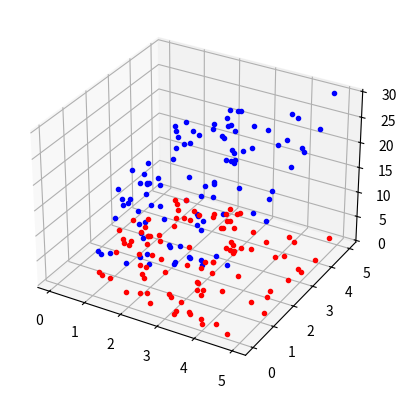

Write Python code to recreate this figure. (Note: this script raises an exception after producing the figure.)
from __future__ import print_function
import numpy

class NeuronLayer:
  def __init__(self, size):
    self.size = size
    self.next = None
  
  def getSize(self):
    return self.size
  
  def __call__(self, values):
    return values
  
  def __repr__(self):
    return self.__class__.__name__ + '({})'.format(self.size)

  def connect(self, layer):
    self.next = layer
    layer.precede(self)
  

class TransferLayer(NeuronLayer):
  @staticmethod
  def activate(values):
    return values
  
  @staticmethod
  def inverse(values):
    return numpy.ones(values.size)
  
  def precede(self, layer):
    self.previous = layer
    self.weights = numpy.random.random_sample((self.getSize(), layer.getSize()))
  
  def __call__(self, values):
    return self.activate(self.weights.dot(self.previous(values)))
  
  def train(self, input, target, rate, shout=True):
    # print('input', input, target, rate)
    # print('TRAINING', self.size)
    weighted = self.weights.dot(input)
    myOutput = self.activate(weighted)
    # print(input, weighted, target)
    if self.next is None:
      error = target - myOutput
    else:
      error = self.next.train(myOutput, target, rate)
    # print('ADJUSTING', self.size)
    delta = self.inverse(weighted) * error
    # if shout:
      # # print(self.weights)
      # print(self.size, self.weights, input, myOutput, target, weighted, delta)
      # # print(rate, delta, input, delta[:,numpy.newaxis], input[numpy.newaxis,:])
      # print(rate * delta[:,numpy.newaxis] * input[numpy.newaxis,:])
    # adjust my weights
    # print(rate, weighted, delta, delta[:,numpy.newaxis], input[numpy.newaxis,:])
    # raise RuntimeError
    self.weights += rate * delta[:,numpy.newaxis] * input[numpy.newaxis,:]
    # backpropagate the error
    return delta.dot(self.weights)
  
  def __repr__(self):
    return NeuronLayer.__repr__(self) + '\n  ' + '\n  '.join((repr(self.weights) + '\n' + repr(self.previous)).split('\n'))
  
class SoftplusLayer(TransferLayer):
  @staticmethod
  def activate(values):
    return numpy.log(1 + numpy.exp(values))
  
  @staticmethod
  def inverse(values):
    exps = numpy.exp(values)
    return exps / (1 + exps)
    
class QuadraticLayer(TransferLayer):
  @staticmethod
  def activate(values):
    return values ** 2
  
  @staticmethod
  def inverse(values):
    return 2 * values
    
class SigmoidLayer(TransferLayer):
  @staticmethod
  def activate(values):
    return 1 / (1 + numpy.exp(-values))
  
  @staticmethod
  def inverse(values):
    exps = numpy.exp(-values)
    return exps / (1 + exps) ** 2

class TanhLayer(TransferLayer):
  @staticmethod
  def activate(values):
    exps = numpy.exp(2 * values)
    return (exps - 1) / (exps + 1)
  
  @staticmethod
  def inverse(values):
    exps = numpy.exp(values)
    return 4 / (exps + 1 / exps) ** 2
    
class InputLayer(NeuronLayer):
  def train(self, input, target, rate, shout=False):
    self.next.train(input, target, rate)
    
  
class NeuralNetwork:
  def __init__(self, layers):
    self.input = layers[0]
    for i in range(len(layers)-1):
      layers[i].connect(layers[i+1])
    self.output = layers[-1]
    self.inpmax = 1.0
    self.outmax = 1.0
  
  def __repr__(self):
    return repr(self.output)
  
  def train(self, inputs, outputs, rate=0.01, maxiter=20):
    # print('MAIN TRAINER', inputs.shape, outputs.shape)
    # rescale the inputs and outputs
    self.inpmax = inputs.max(axis=0)
    self.outmax = outputs.max()
    inp = inputs / self.inpmax
    out = outputs / self.outmax
    # print(inp[:20], out[:20])
    for iter in xrange(maxiter):
      for i in xrange(len(outputs)):
        self.input.train(inp[i], out[i], rate)#, shout=(i % 10 == 0))
    return self.get()
        # raise RuntimeError
  
  def get(self):
    return lambda input: self.output(input / self.inpmax) * self.outmax
      
  
if __name__ == '__main__':
  net = NeuralNetwork([InputLayer(2), TanhLayer(2), TanhLayer(1)])
  print(net)
  inputs = numpy.random.random_sample((100,2)) * 5
  outputs = 3 * inputs.sum(axis=1) + numpy.random.random_sample(100) * 0.5
  xs = inputs[:,0]
  ys = inputs[:,1]
  import matplotlib
  import matplotlib.pyplot as pl
  from mpl_toolkits.mplot3d import Axes3D
  pl.figure().add_subplot(111, projection='3d')
  pl.ion()
  pl.show()
  pl.plot(xs, ys, outputs, 'b.')
  fx = net.get()
  pl.plot(xs, ys, [float(fx(inputs[i])) for i in range(len(inputs))], 'r.')
  print(inputs, outputs)
  for epoch in range(20):
    x = raw_input()
    pl.cla()
    net.train(inputs, outputs, maxiter=1)
    # print(net)
    fx = net.get()
    # for i in range(10):
      # print(inputs[i], fx(inputs[i]), outputs[i], (inputs[i] ** 2).sum())
    # Plot result
    pl.plot(xs, ys, outputs, 'b.')
    pl.plot(xs, ys, [float(fx(inputs[i])) for i in range(len(inputs))], 'r.')
